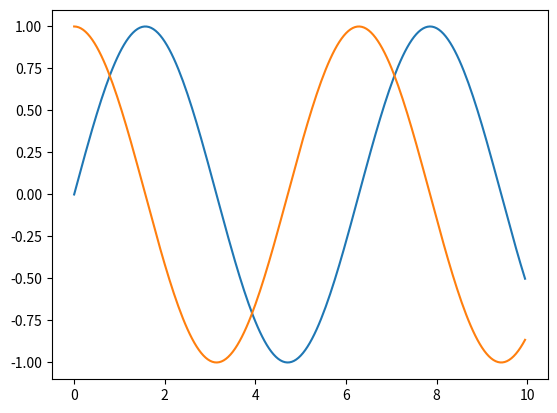

Reproduce this figure in Python.
import numpy as np
import matplotlib.pyplot as plt
time =list(np.arange(0,10,0.05))
f1,f2 = np.sin(time),np.cos(time)
space = list(zip(f1,f2))
plt.plot(time,f1)
plt.plot(time,f2)
